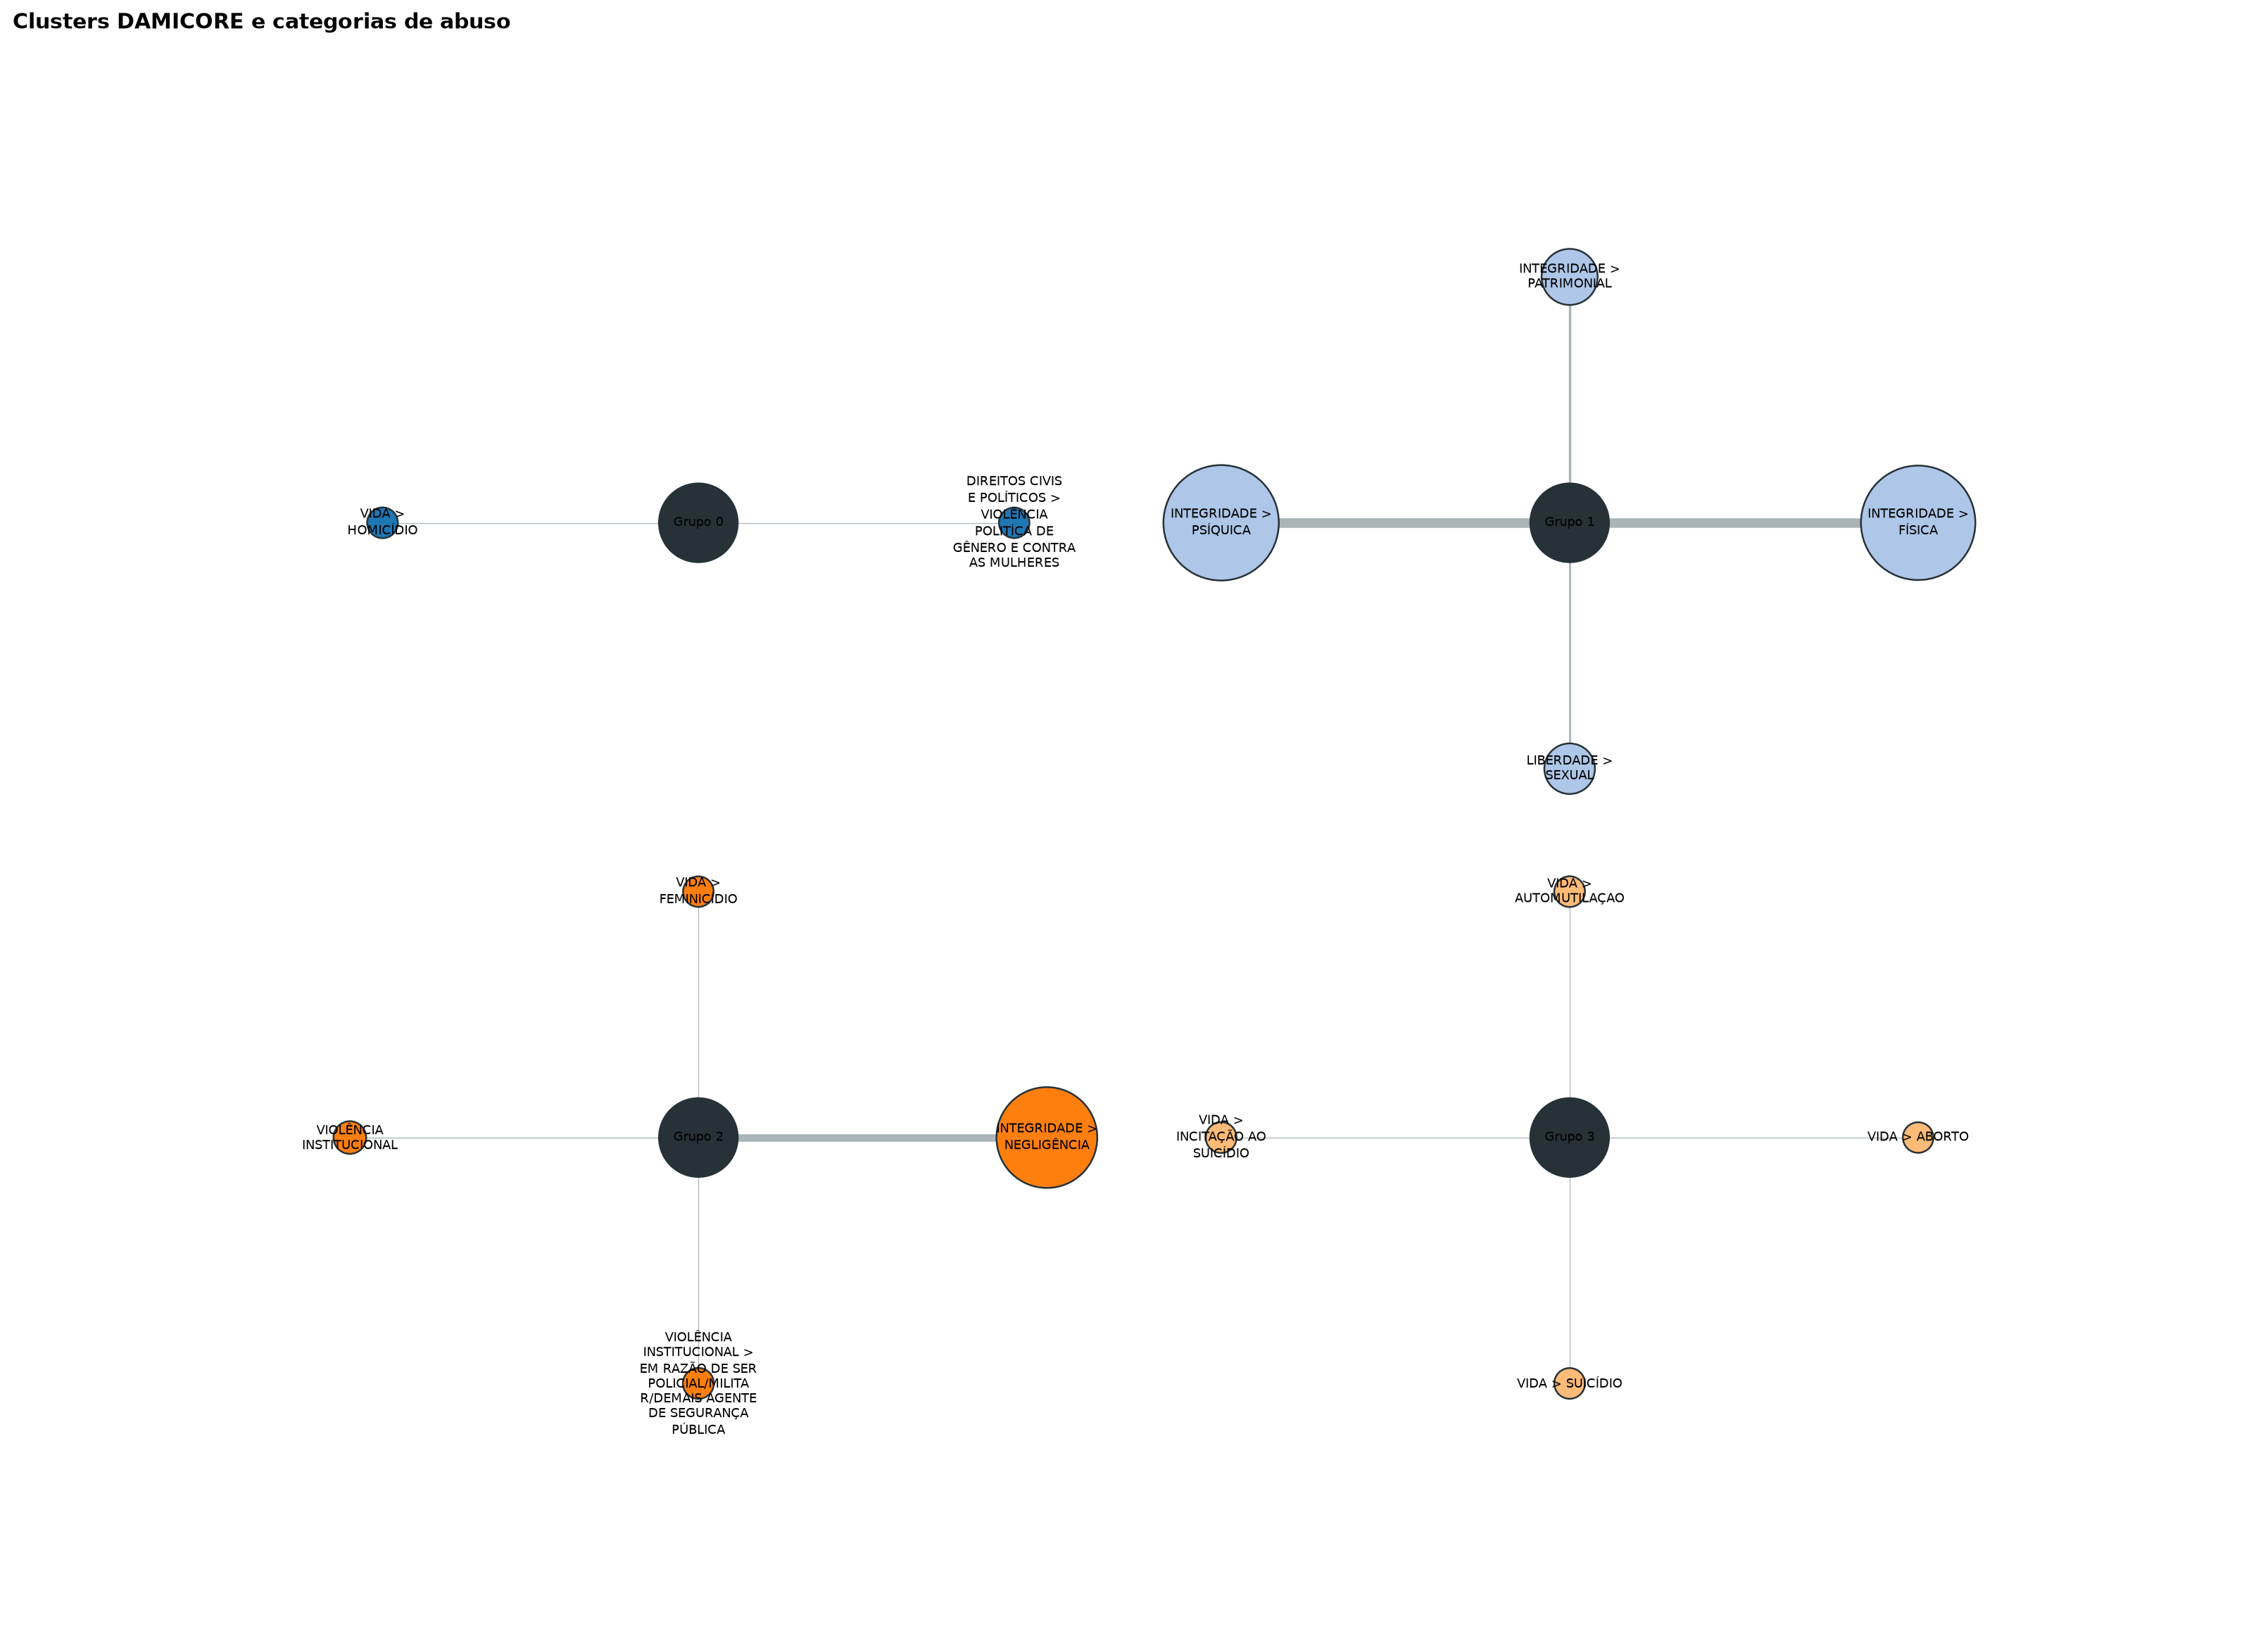

Values plotted in this chart, from the file beside it:
category, cluster, report_count
DIREITOS CIVIS E POLÍTICOS > VIOLÊNCIA P…, 0, 247
VIDA > HOMICÍDIO, 0, 1517
INTEGRIDADE > FÍSICA, 1, 1100754
INTEGRIDADE > PATRIMONIAL, 1, 200197
INTEGRIDADE > PSÍQUICA, 1, 1121598
LIBERDADE > SEXUAL, 1, 147380
INTEGRIDADE > NEGLIGÊNCIA, 2, 835748
VIDA > FEMINICÍDIO, 2, 343
VIOLÊNCIA INSTITUCIONAL, 2, 12482
VIOLÊNCIA INSTITUCIONAL > EM RAZÃO DE SE…, 2, 2792
VIDA > ABORTO, 3, 393
VIDA > AUTOMUTILAÇAO, 3, 1322
VIDA > INCITAÇÃO AO SUICÍDIO, 3, 1954
VIDA > SUICÍDIO, 3, 1292
